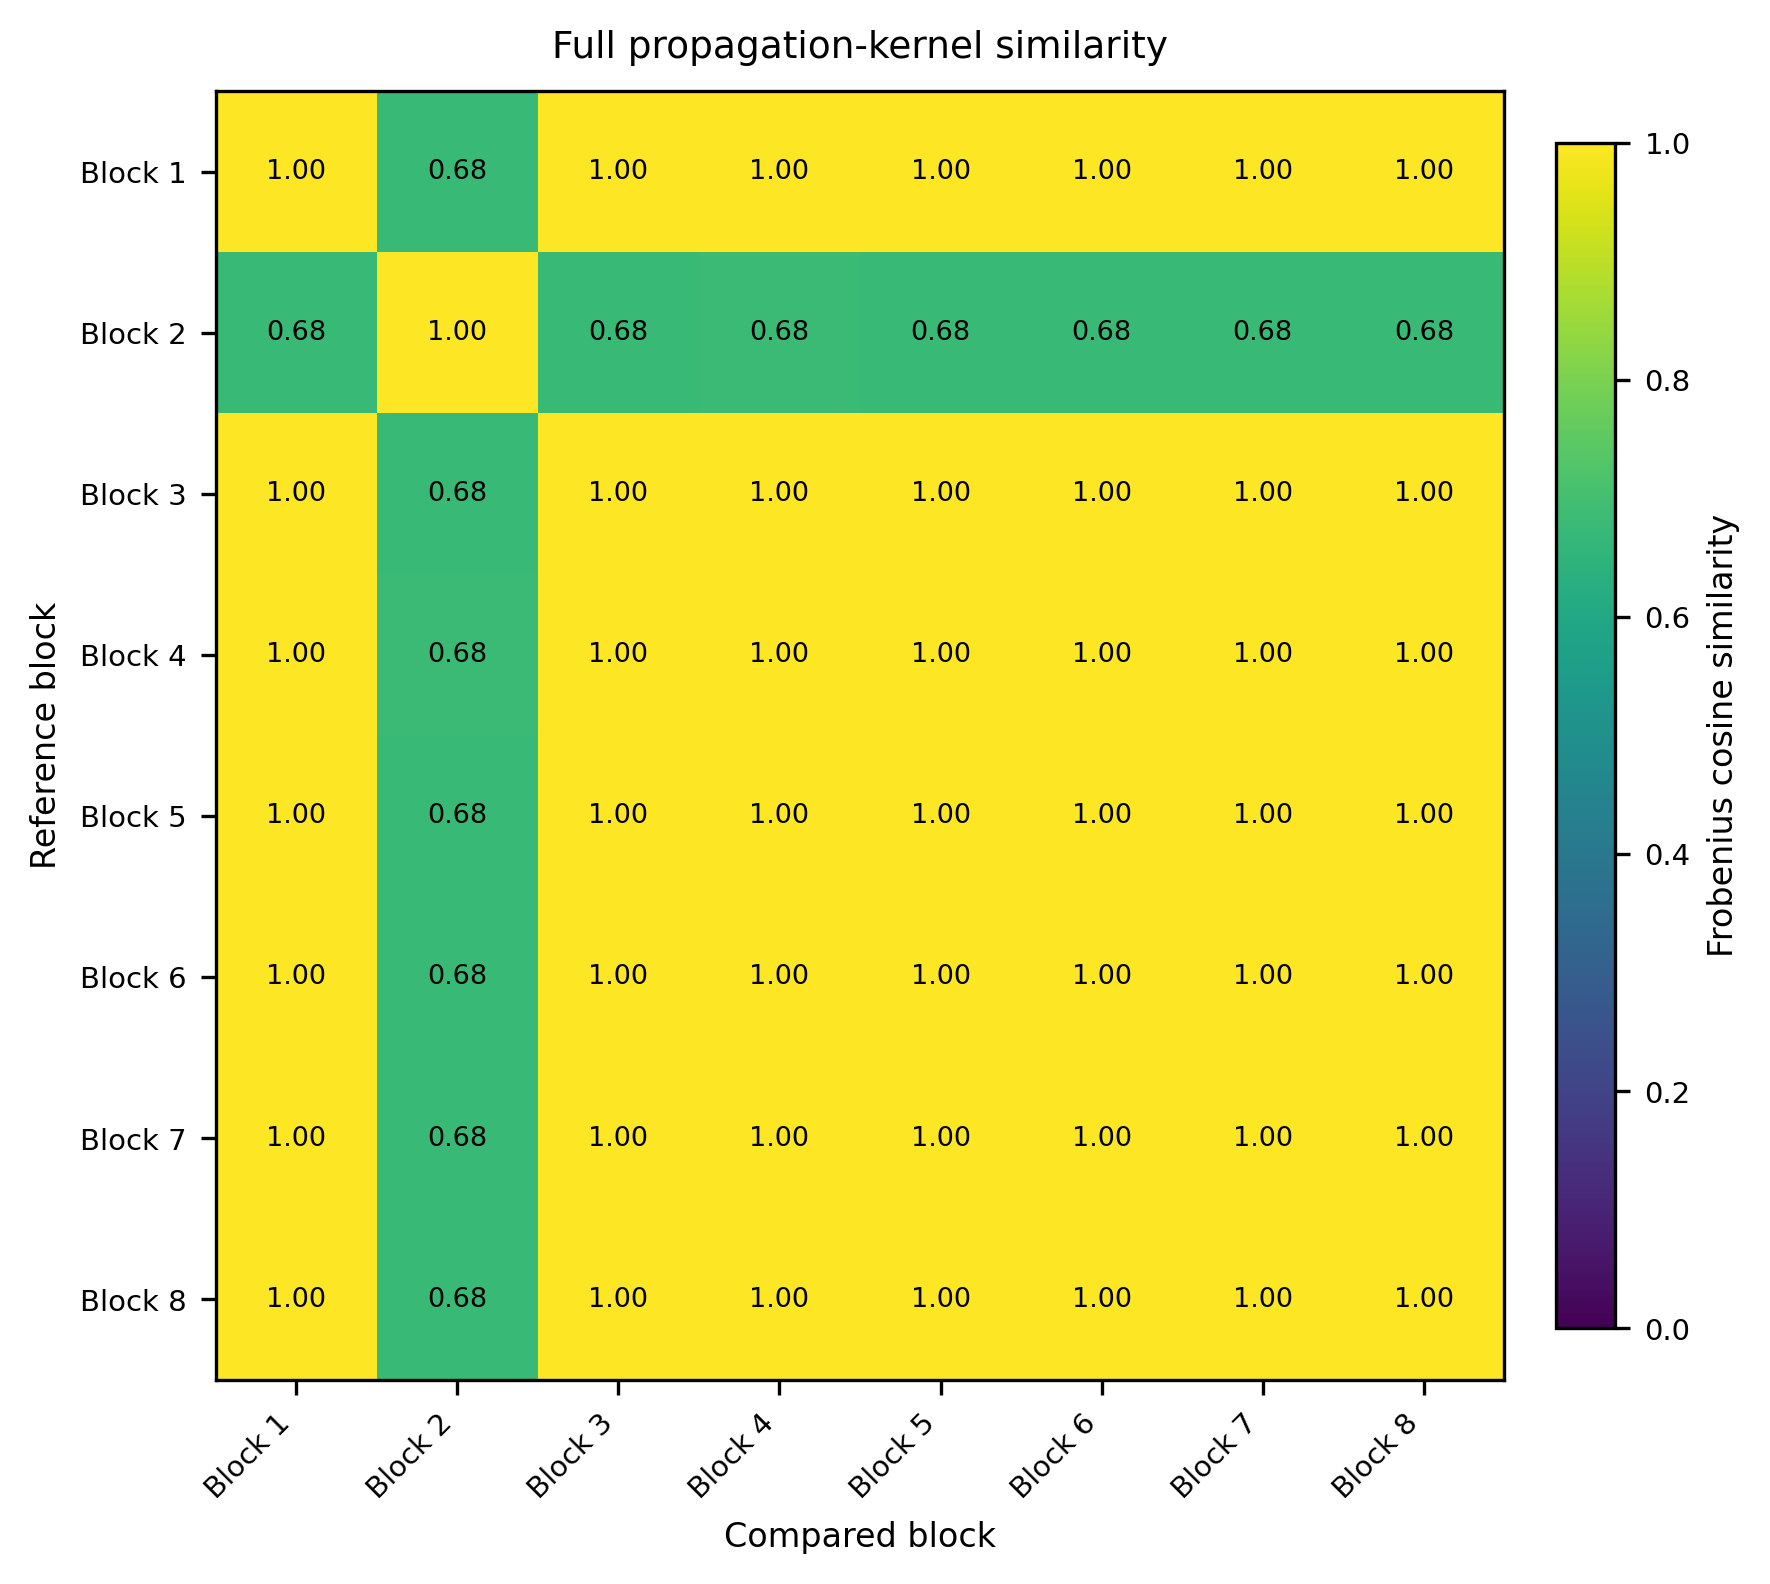

The file beside this chart, header and first rows:
, Block 1, Block 2, Block 3, Block 4, Block 5, Block 6, Block 7, Block 8
Block 1, 1, 0.6759, 1, 0.9994, 1, 1, 1, 1
Block 2, 0.6759, 1, 0.6778, 0.682, 0.677, 0.676, 0.6759, 0.6759
Block 3, 1, 0.6778, 1, 0.9997, 1, 1, 1, 1
Block 4, 0.9994, 0.682, 0.9997, 1, 0.9995, 0.9994, 0.9994, 0.9994
Block 5, 1, 0.677, 1, 0.9995, 1, 1, 1, 1
Block 6, 1, 0.676, 1, 0.9994, 1, 1, 1, 1
Block 7, 1, 0.6759, 1, 0.9994, 1, 1, 1, 1
Block 8, 1, 0.6759, 1, 0.9994, 1, 1, 1, 1
